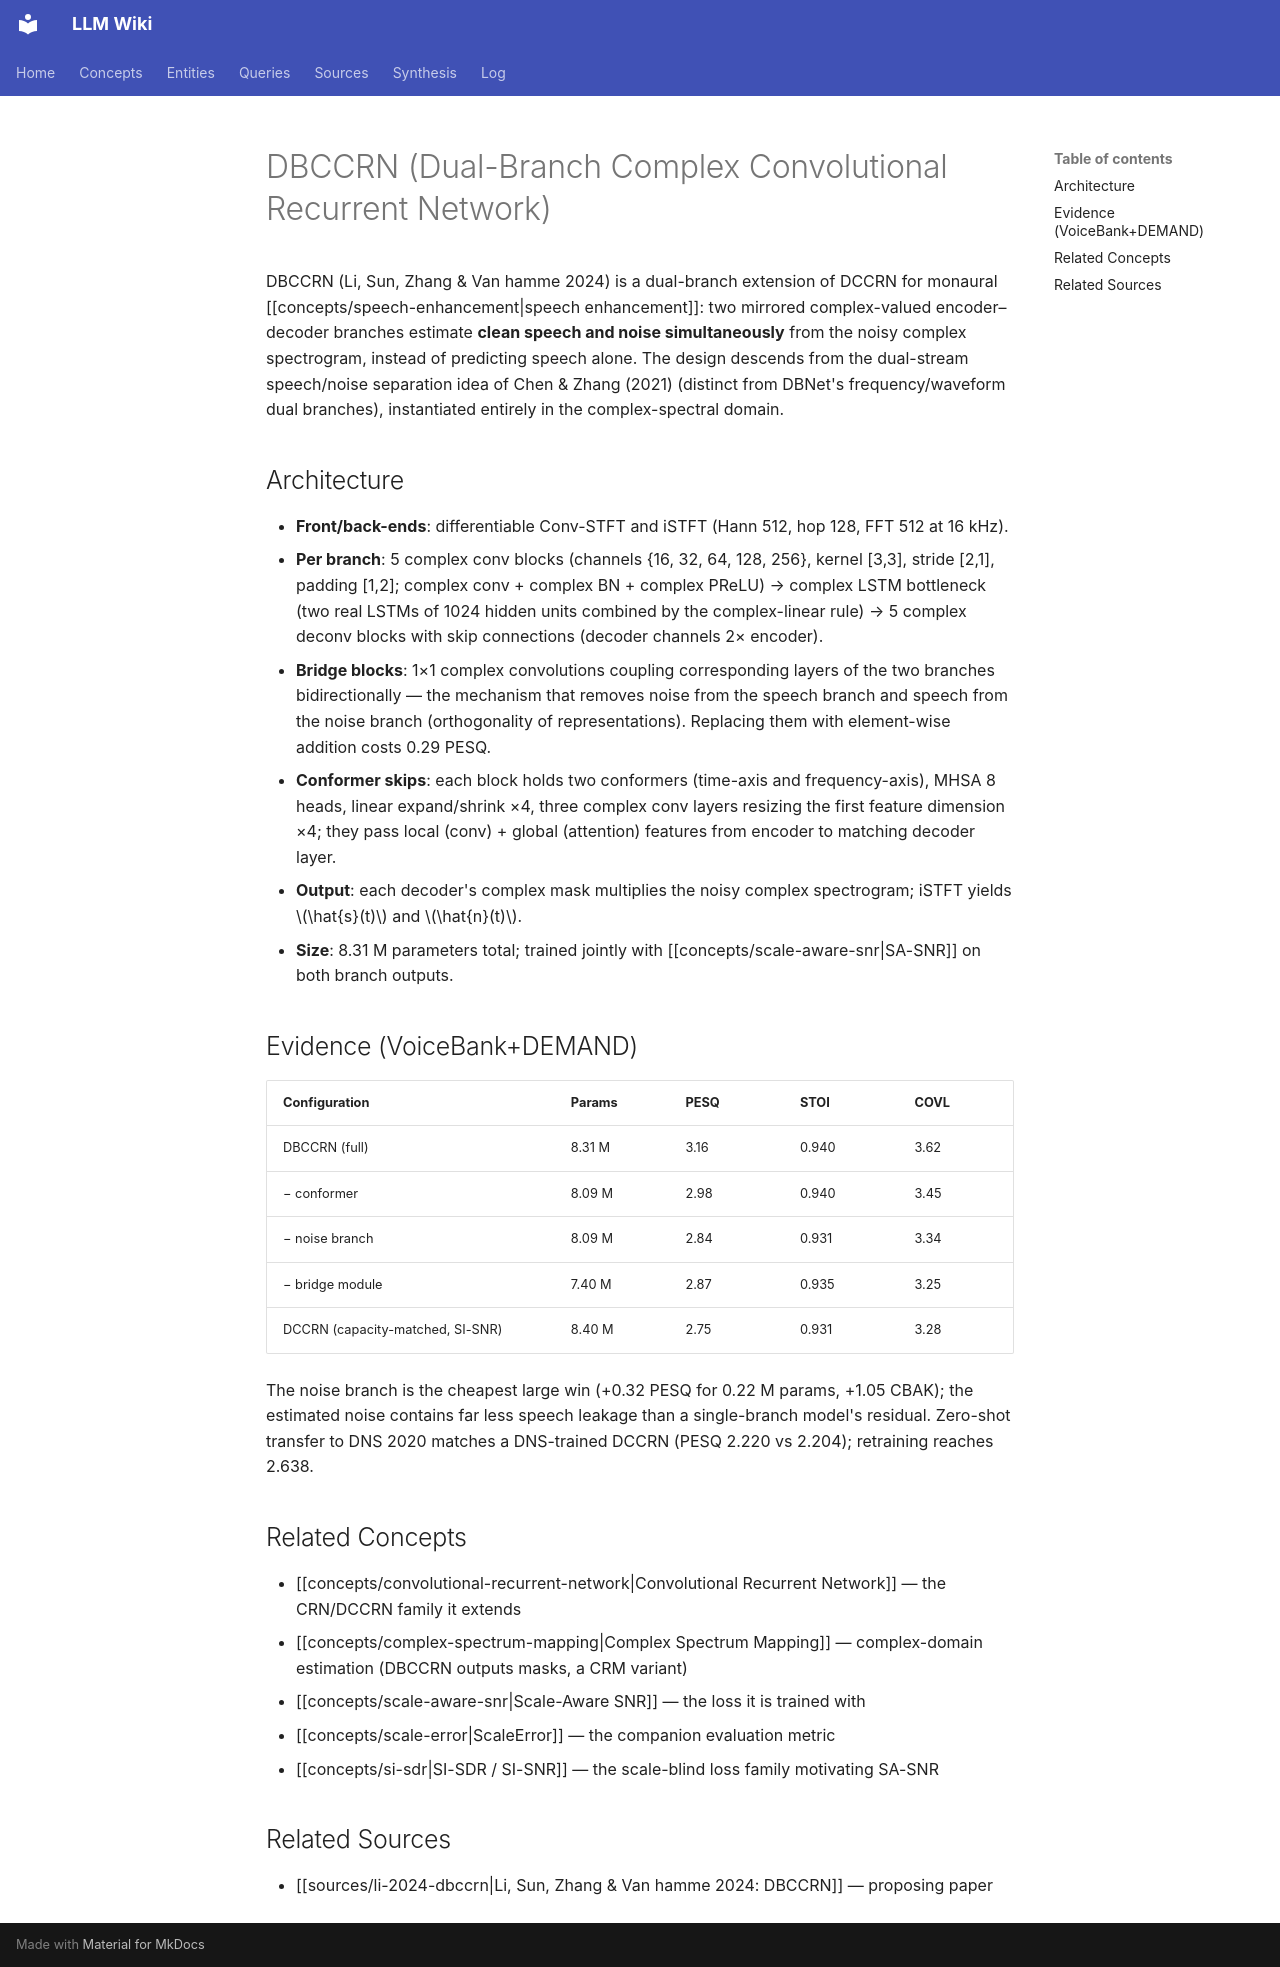

repository: proudzhu/llm-wiki · page: concepts/dbccrn.html · generator: mkdocs

---
type: concept
created: 2026-11-17
updated: 2026-11-17
sources:
  - raw/papers/li-2024-dbccrn/full-text.md
tags:
  - neural-network-architecture
  - speech-enhancement
  - complex-spectrogram
  - dual-branch-network
---

# DBCCRN (Dual-Branch Complex Convolutional Recurrent Network)

DBCCRN (Li, Sun, Zhang & Van hamme 2024) is a dual-branch extension of DCCRN for monaural [[concepts/speech-enhancement|speech enhancement]]: two mirrored complex-valued encoder–decoder branches estimate **clean speech and noise simultaneously** from the noisy complex spectrogram, instead of predicting speech alone. The design descends from the dual-stream speech/noise separation idea of Chen & Zhang (2021) (distinct from DBNet's frequency/waveform dual branches), instantiated entirely in the complex-spectral domain.

## Architecture

- **Front/back-ends**: differentiable Conv-STFT and iSTFT (Hann 512, hop 128, FFT 512 at 16 kHz).
- **Per branch**: 5 complex conv blocks (channels {16, 32, 64, 128, 256}, kernel [3,3], stride [2,1], padding [1,2]; complex conv + complex BN + complex PReLU) → complex LSTM bottleneck (two real LSTMs of 1024 hidden units combined by the complex-linear rule) → 5 complex deconv blocks with skip connections (decoder channels 2× encoder).
- **Bridge blocks**: 1×1 complex convolutions coupling corresponding layers of the two branches bidirectionally — the mechanism that removes noise from the speech branch and speech from the noise branch (orthogonality of representations). Replacing them with element-wise addition costs 0.29 PESQ.
- **Conformer skips**: each block holds two conformers (time-axis and frequency-axis), MHSA 8 heads, linear expand/shrink ×4, three complex conv layers resizing the first feature dimension ×4; they pass local (conv) + global (attention) features from encoder to matching decoder layer.
- **Output**: each decoder's complex mask multiplies the noisy complex spectrogram; iSTFT yields $\hat{s}(t)$ and $\hat{n}(t)$.
- **Size**: 8.31 M parameters total; trained jointly with [[concepts/scale-aware-snr|SA-SNR]] on both branch outputs.

## Evidence (VoiceBank+DEMAND)

| Configuration | Params | PESQ | STOI | COVL |
|---|---|---|---|---|
| DBCCRN (full) | 8.31 M | 3.16 | 0.940 | 3.62 |
| − conformer | 8.09 M | 2.98 | 0.940 | 3.45 |
| − noise branch | 8.09 M | 2.84 | 0.931 | 3.34 |
| − bridge module | 7.40 M | 2.87 | 0.935 | 3.25 |
| DCCRN (capacity-matched, SI-SNR) | 8.40 M | 2.75 | 0.931 | 3.28 |

The noise branch is the cheapest large win (+0.32 PESQ for 0.22 M params, +1.05 CBAK); the estimated noise contains far less speech leakage than a single-branch model's residual. Zero-shot transfer to DNS 2020 matches a DNS-trained DCCRN (PESQ 2.220 vs 2.204); retraining reaches 2.638.

## Related Concepts

- [[concepts/convolutional-recurrent-network|Convolutional Recurrent Network]] — the CRN/DCCRN family it extends
- [[concepts/complex-spectrum-mapping|Complex Spectrum Mapping]] — complex-domain estimation (DBCCRN outputs masks, a CRM variant)
- [[concepts/scale-aware-snr|Scale-Aware SNR]] — the loss it is trained with
- [[concepts/scale-error|ScaleError]] — the companion evaluation metric
- [[concepts/si-sdr|SI-SDR / SI-SNR]] — the scale-blind loss family motivating SA-SNR

## Related Sources

- [[sources/li-2024-dbccrn|Li, Sun, Zhang & Van hamme 2024: DBCCRN]] — proposing paper
